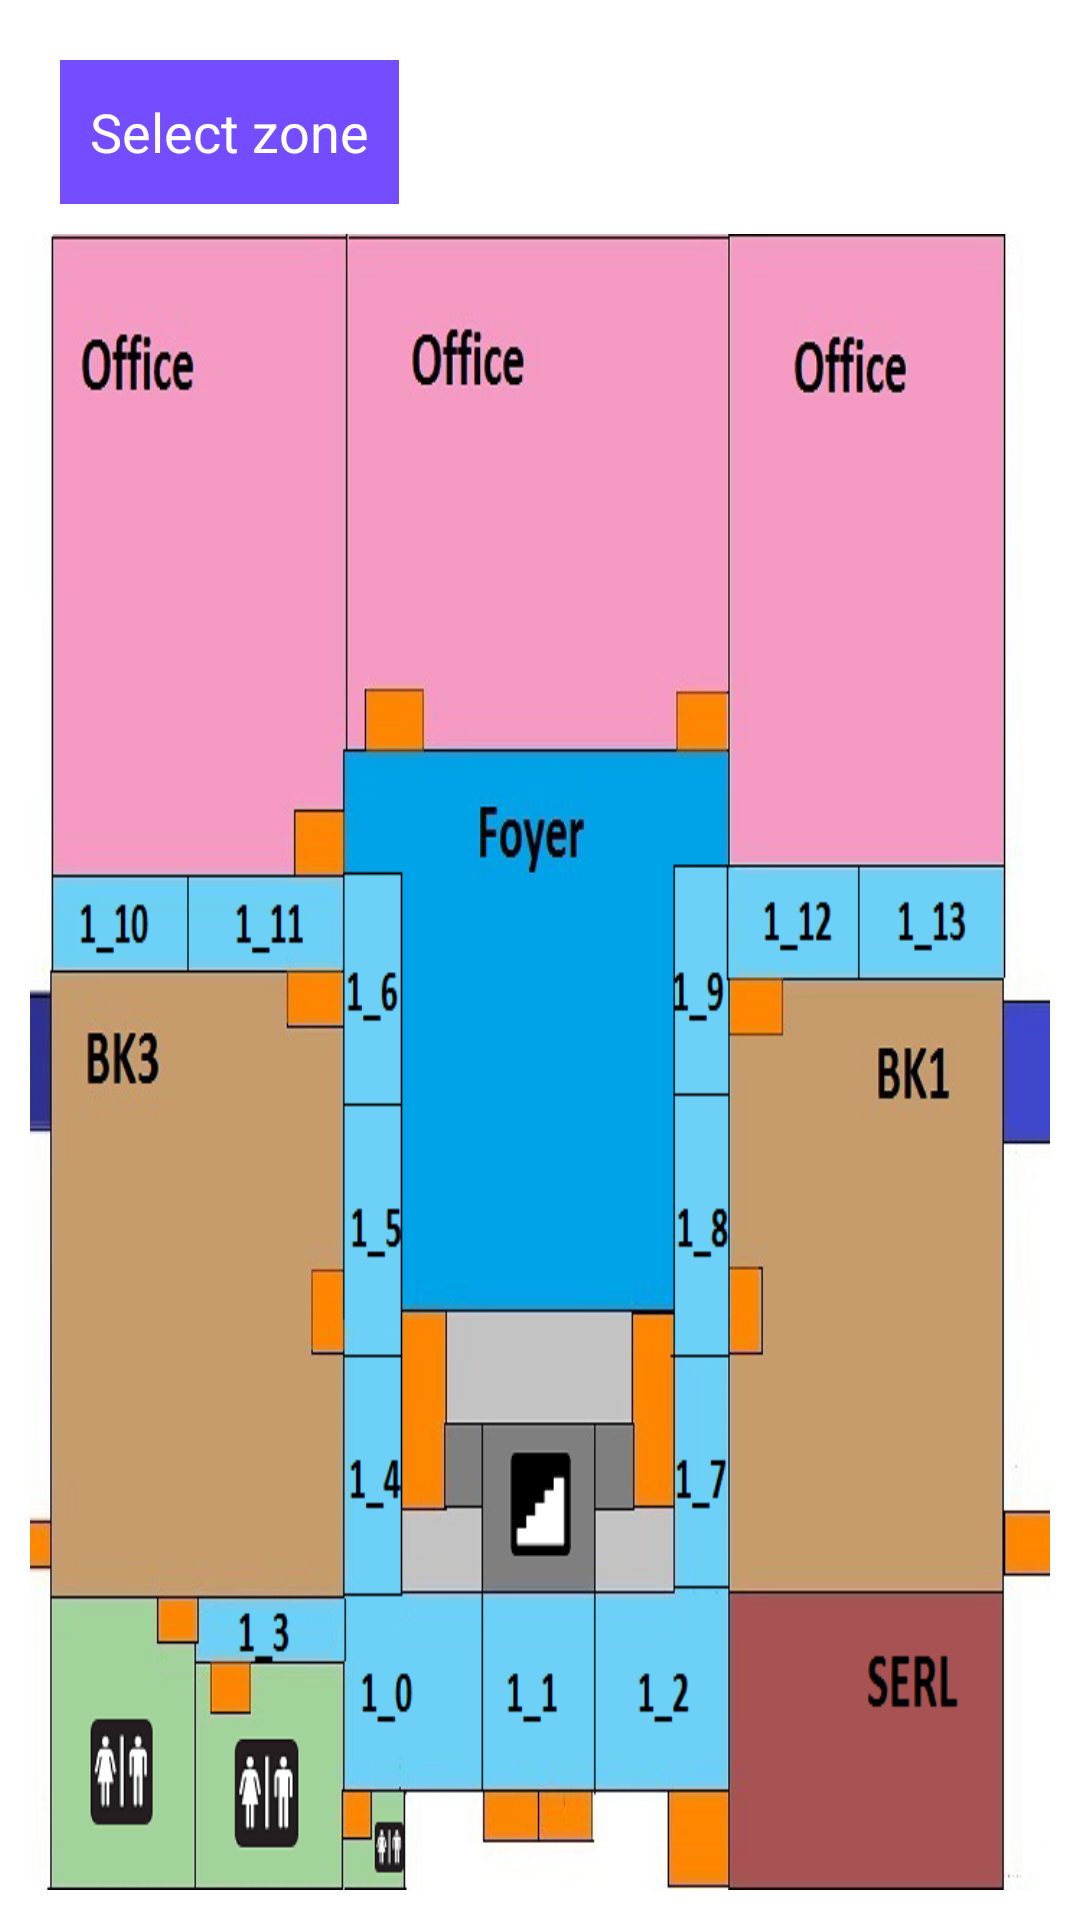

Produce the Android XML layout that renders to this screen, including the resource entries it uses.
<!-- AndroidManifest.xml: application theme CustomActionBarTheme -->
<!-- res/layout/fragment_fifth.xml -->
<RelativeLayout xmlns:android="http://schemas.android.com/apk/res/android"
    xmlns:tools="http://schemas.android.com/tools"
   android:layout_width="wrap_content"
    android:layout_height="wrap_content"
    android:orientation="vertical"
    android:padding="10dp"
    tools:context="com.sinyee.navigatortesterv4.MainActivity$PlaceholderFragment" >
    
  
       
       <Button 
           android:id="@+id/btnSelectZone"
           android:layout_width="wrap_content"
           android:layout_height="wrap_content"
            android:background="#734DFF"
        android:textColor="@android:color/white"
        android:layout_margin="10dp"
        android:padding="10dp"
             android:text="Select zone"/>
   
   <ImageView
        android:id="@+id/radio_map_a"
        android:layout_width="match_parent"
        android:layout_height="match_parent"
        android:layout_alignParentLeft="true"
        android:layout_alignParentRight="true"
        android:layout_below="@+id/btnSelectZone"
        android:background="@drawable/a_1"
        android:contentDescription="front" />
   
    
  	</RelativeLayout>
<!-- resources referenced by this layout -->
<resources>
  <!-- drawable a_1: png bitmap (drawable, 155166 bytes) -->
  <style name="CustomActionBarTheme" parent="@android:style/Theme.Holo.Light.DarkActionBar">
          <item name="android:actionBarStyle">@style/MyActionBar</item>
          <item name="android:actionMenuTextColor">#69023e</item>
          <item name="android:activatedBackgroundIndicator">@drawable/listitem_background</item>
      </style>
  <style name="MyActionBar" parent="@android:style/Widget.Holo.ActionBar">
          <item name="android:background">#ececea</item>
          <item name="android:titleTextStyle">@style/MyActionBarTitleText</item>
      </style>
  <!-- drawable listitem_background (drawable) -->
  <?xml version="1.0" encoding="utf-8"?>
  <selector xmlns:android="http://schemas.android.com/apk/res/android">
      <item android:state_activated="true" android:drawable="@color/list_section_background" />
      <item android:drawable="@color/list_background" />
  </selector>
  <style name="MyActionBarTitleText" parent="@android:style/TextAppearance.Holo.Widget.ActionBar.Title">
          <item name="android:textColor">#69023e</item>
      </style>
  <color name="list_section_background">#bb93bd</color>
  <color name="list_background">#8C489F</color>
</resources>
